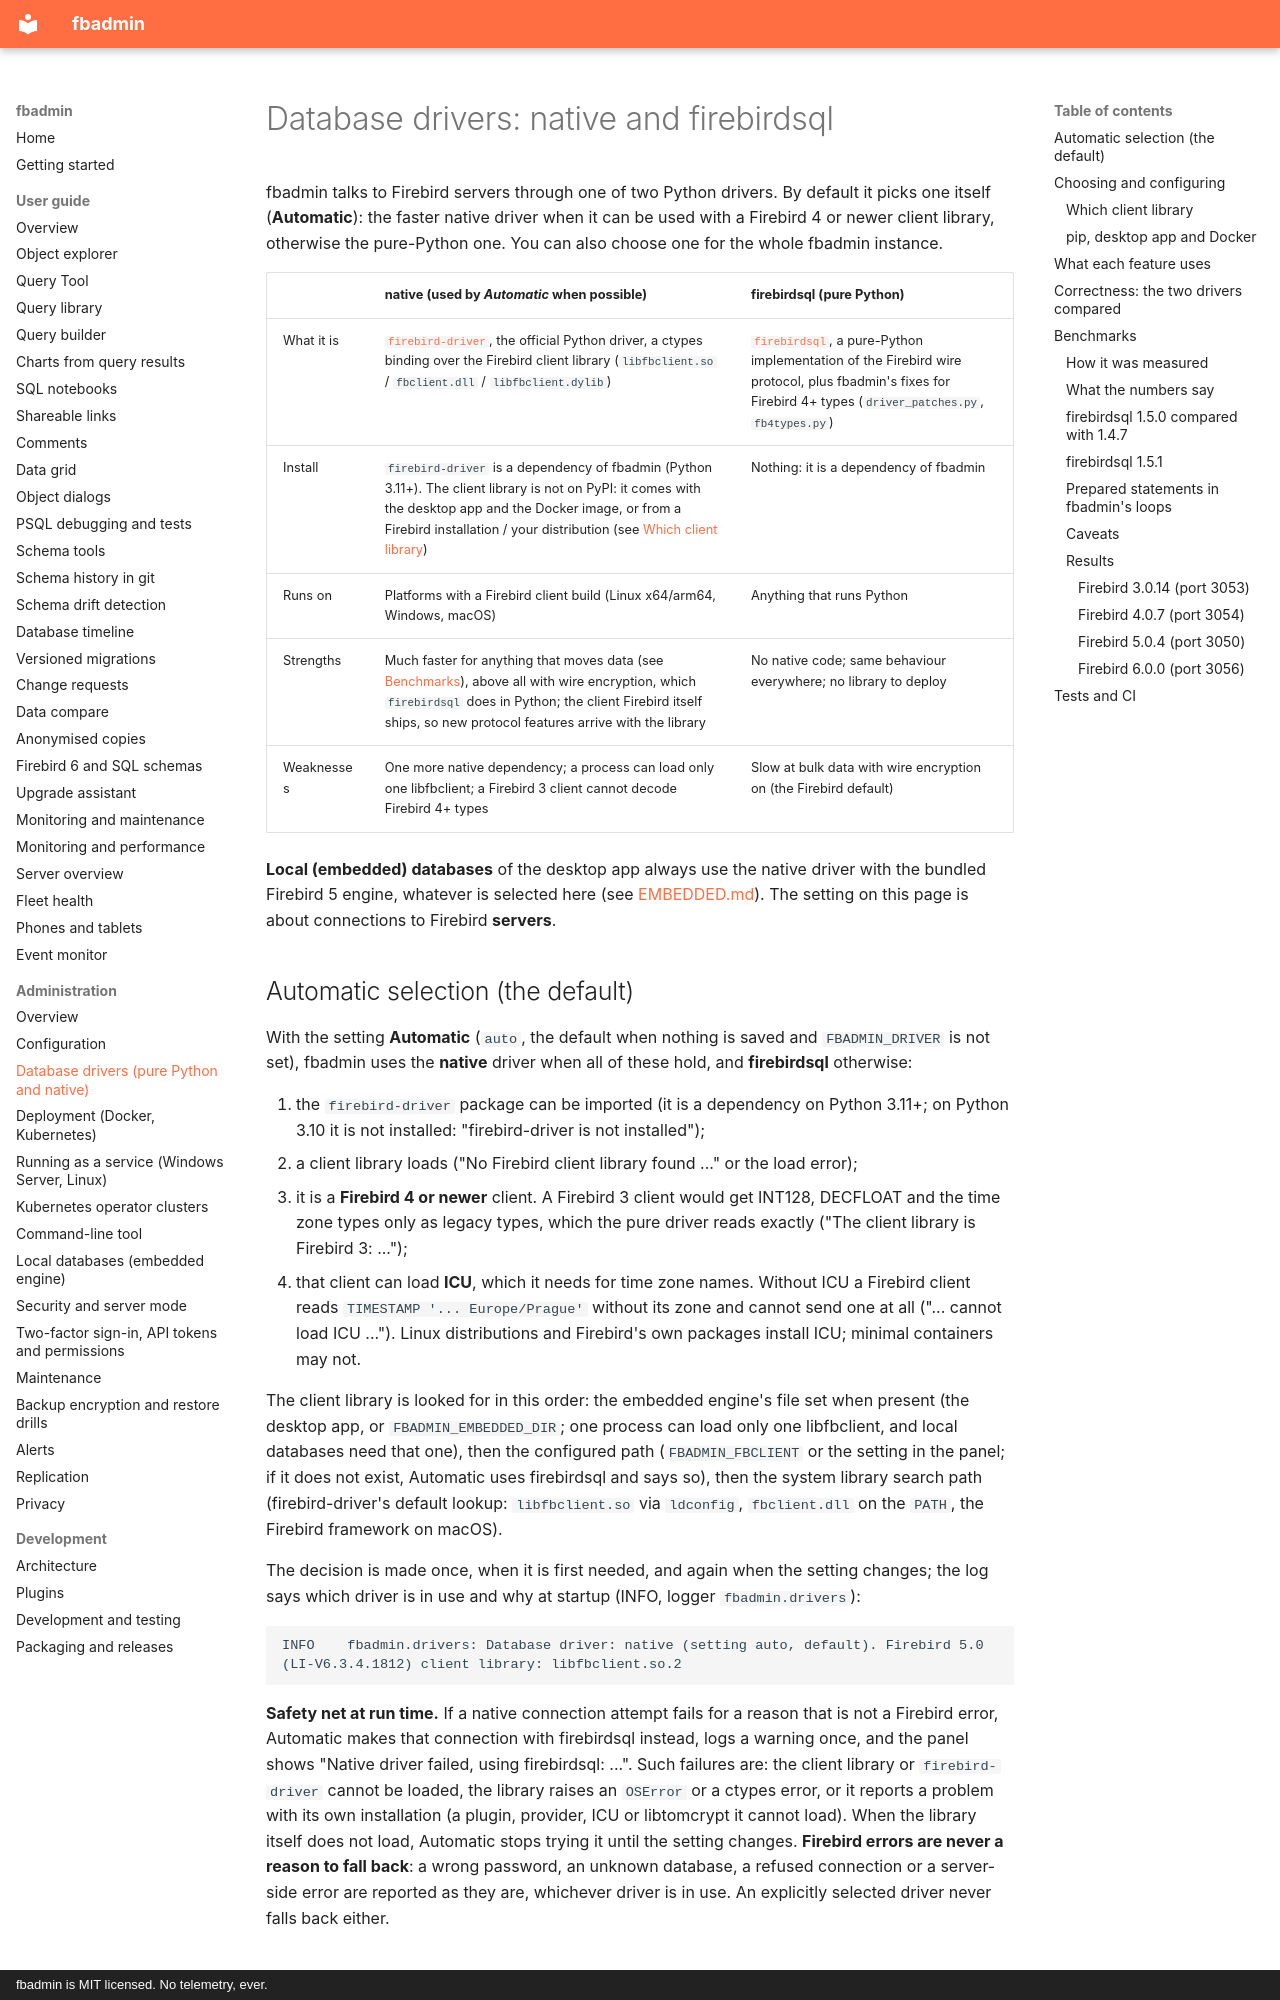

repository: mariuz/fbadmin · page: DRIVERS/index.html · generator: mkdocs · copyright: fbadmin is MIT licensed. No telemetry, ever.

# Database drivers: native and firebirdsql

fbadmin talks to Firebird servers through one of two Python drivers. By default it picks one
itself (**Automatic**): the faster native driver when it can be used with a Firebird 4 or newer
client library, otherwise the pure-Python one. You can also choose one for the whole fbadmin
instance.

| | **native** (used by *Automatic* when possible) | **firebirdsql** (pure Python) |
|---|---|---|
| What it is | [`firebird-driver`](https://pypi.org/project/firebird-driver/), the official Python driver, a ctypes binding over the Firebird client library (`libfbclient.so` / `fbclient.dll` / `libfbclient.dylib`) | [`firebirdsql`](https://pypi.org/project/firebirdsql/), a pure-Python implementation of the Firebird wire protocol, plus fbadmin's fixes for Firebird 4+ types (`driver_patches.py`, `fb4types.py`) |
| Install | `firebird-driver` is a dependency of fbadmin (Python 3.11+). The client library is not on PyPI: it comes with the desktop app and the Docker image, or from a Firebird installation / your distribution (see [Which client library](#which-client-library)) | Nothing: it is a dependency of fbadmin |
| Runs on | Platforms with a Firebird client build (Linux x64/arm64, Windows, macOS) | Anything that runs Python |
| Strengths | Much faster for anything that moves data (see [Benchmarks](#benchmarks)), above all with wire encryption, which `firebirdsql` does in Python; the client Firebird itself ships, so new protocol features arrive with the library | No native code; same behaviour everywhere; no library to deploy |
| Weaknesses | One more native dependency; a process can load only one libfbclient; a Firebird 3 client cannot decode Firebird 4+ types | Slow at bulk data with wire encryption on (the Firebird default) |

**Local (embedded) databases** of the desktop app always use the native driver with the
bundled Firebird 5 engine, whatever is selected here (see [EMBEDDED.md](EMBEDDED.md)). The
setting on this page is about connections to Firebird **servers**.
